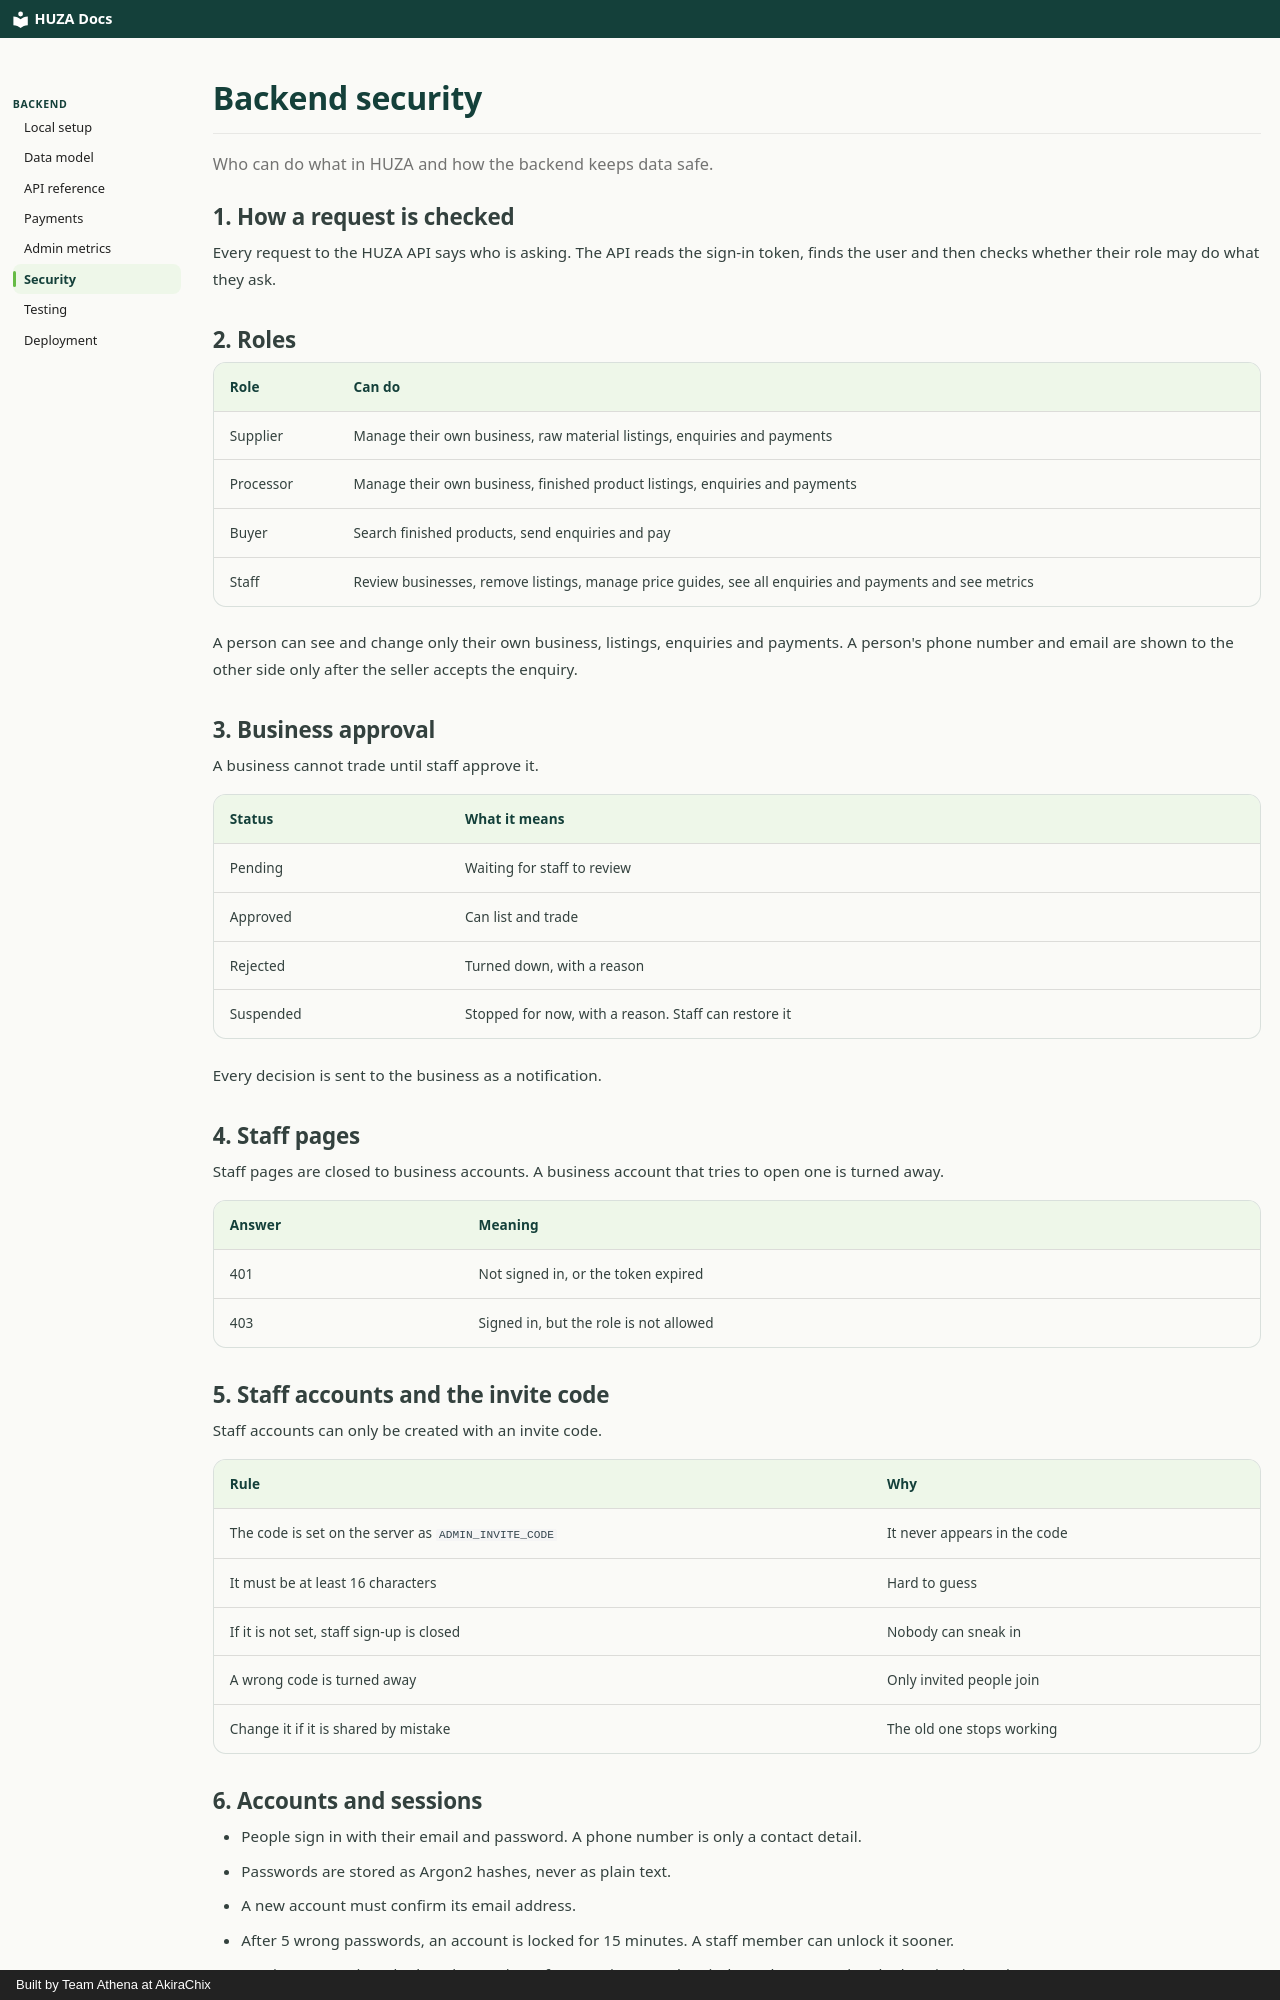

repository: akirachix/athena-technical-documentation · page: backend/security/index.html · generator: mkdocs · copyright: Built by Team Athena at AkiraChix

# Backend security

Who can do what in HUZA and how the backend keeps data safe.

## 1. How a request is checked

Every request to the HUZA API says who is asking. The API reads the sign-in token, finds the user and then checks whether their role may do what they ask.

## 2. Roles

| Role | Can do |
| --- | --- |
| Supplier | Manage their own business, raw material listings, enquiries and payments |
| Processor | Manage their own business, finished product listings, enquiries and payments |
| Buyer | Search finished products, send enquiries and pay |
| Staff | Review businesses, remove listings, manage price guides, see all enquiries and payments and see metrics |

A person can see and change only their own business, listings, enquiries and payments. A person's phone number and email are shown to the other side only after the seller accepts the enquiry.

## 3. Business approval

A business cannot trade until staff approve it.

| Status | What it means |
| --- | --- |
| Pending | Waiting for staff to review |
| Approved | Can list and trade |
| Rejected | Turned down, with a reason |
| Suspended | Stopped for now, with a reason. Staff can restore it |

Every decision is sent to the business as a notification.

## 4. Staff pages

Staff pages are closed to business accounts. A business account that tries to open one is turned away.

| Answer | Meaning |
| --- | --- |
| 401 | Not signed in, or the token expired |
| 403 | Signed in, but the role is not allowed |

## 5. Staff accounts and the invite code

Staff accounts can only be created with an invite code.

| Rule | Why |
| --- | --- |
| The code is set on the server as `ADMIN_INVITE_CODE` | It never appears in the code |
| It must be at least 16 characters | Hard to guess |
| If it is not set, staff sign-up is closed | Nobody can sneak in |
| A wrong code is turned away | Only invited people join |
| Change it if it is shared by mistake | The old one stops working |
